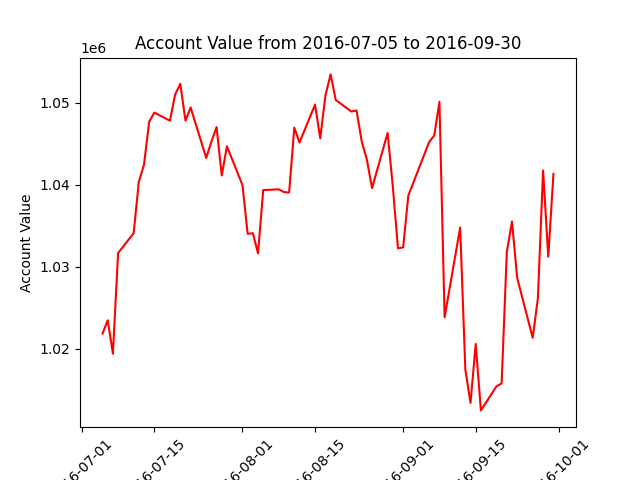

The file beside this chart, header and first rows:
datadate, account_value
20160705, 1021870
20160706, 1023479
20160707, 1019409
20160708, 1031682
20160711, 1034089
20160712, 1040359
20160713, 1042448
20160714, 1047689
20160715, 1048792
20160718, 1047805
20160719, 1050985
20160720, 1052297
20160721, 1047816
20160722, 1049419
20160725, 1043274
20160726, 1045240
20160727, 1047031
20160728, 1041139
20160729, 1044682
20160801, 1039956
20160802, 1034021
20160803, 1034097
20160804, 1031639
20160805, 1039348
20160808, 1039441
20160809, 1039111
20160810, 1039054
20160811, 1046967
20160812, 1045147
20160815, 1049769
20160816, 1045665
20160817, 1050854
20160818, 1053448
20160819, 1050334
20160822, 1048921
20160823, 1049055
20160824, 1045304
20160825, 1043062
20160826, 1039590
20160829, 1046309
20160830, 1039828
20160831, 1032243
20160901, 1032373
20160902, 1038687
20160906, 1045181
20160907, 1045997
20160908, 1050120
20160909, 1023850
20160912, 1034788
20160913, 1017477
20160914, 1013415
20160915, 1020602
20160916, 1012502
20160919, 1015434
20160920, 1015791
20160921, 1031801
20160922, 1035526
20160923, 1028646
20160926, 1021346
20160927, 1026194
... 3 more rows
